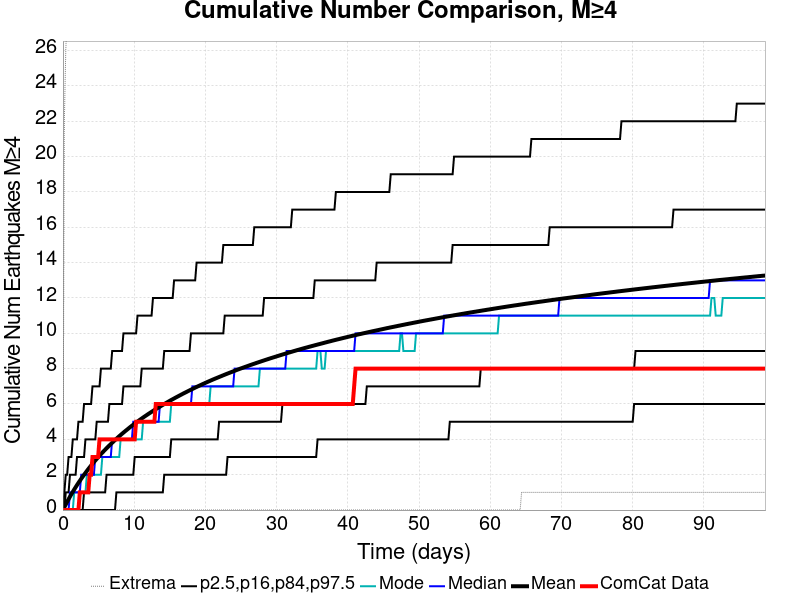

Data behind this chart, as committed beside it:
Time (days), ComCat Data, Simulation Mean, Simulation Median, Simulation Mode, Simulation Minimum, Simulation Maximum, 2.5 %-ile, 16 %-ile, 84 %-ile, 97.5 %-ile
0.0, 0.0, 0.0, 0.0, 0.0, 0.0, 0.0, 0.0, 0.0, 0.0, 0.0
0.1976, 0.0, 0.1606, 0.0, 0.0, 0.0, 22.0, 0.0, 0.0, 0.0, 1.0
0.3952, 0.0, 0.3151, 0.0, 0.0, 0.0, 26.0, 0.0, 0.0, 1.0, 2.0
0.5928, 0.0, 0.4677, 0.0, 0.0, 0.0, 28.0, 0.0, 0.0, 1.0, 2.0
0.7903, 0.0, 0.6136, 0.0, 0.0, 0.0, 29.0, 0.0, 0.0, 1.0, 3.0
0.9879, 0.0, 0.7576, 1.0, 0.0, 0.0, 33.0, 0.0, 0.0, 2.0, 3.0
1.186, 0.0, 0.8967, 1.0, 0.0, 0.0, 37.0, 0.0, 0.0, 2.0, 3.0
1.383, 0.0, 1.03, 1.0, 0.0, 0.0, 40.0, 0.0, 0.0, 2.0, 4.0
1.581, 0.0, 1.161, 1.0, 1.0, 0.0, 40.0, 0.0, 0.0, 2.0, 4.0
1.778, 0.0, 1.289, 1.0, 1.0, 0.0, 40.0, 0.0, 0.0, 2.0, 4.0
1.976, 0.0, 1.415, 1.0, 1.0, 0.0, 42.0, 0.0, 0.0, 3.0, 4.0
2.173, 0.0, 1.536, 1.0, 1.0, 0.0, 42.0, 0.0, 0.0, 3.0, 5.0
2.371, 1.0, 1.653, 1.0, 1.0, 0.0, 42.0, 0.0, 0.0, 3.0, 5.0
2.569, 1.0, 1.771, 2.0, 1.0, 0.0, 43.0, 0.0, 0.0, 3.0, 5.0
2.766, 1.0, 1.884, 2.0, 1.0, 0.0, 45.0, 0.0, 0.0, 3.0, 5.0
2.964, 1.0, 1.995, 2.0, 1.0, 0.0, 45.0, 0.0, 1.0, 3.0, 6.0
3.161, 1.0, 2.103, 2.0, 1.0, 0.0, 45.0, 0.0, 1.0, 4.0, 6.0
3.359, 1.0, 2.21, 2.0, 2.0, 0.0, 46.0, 0.0, 1.0, 4.0, 6.0
3.557, 1.0, 2.316, 2.0, 2.0, 0.0, 46.0, 0.0, 1.0, 4.0, 6.0
3.754, 2.0, 2.417, 2.0, 2.0, 0.0, 46.0, 0.0, 1.0, 4.0, 6.0
3.952, 2.0, 2.518, 2.0, 2.0, 0.0, 46.0, 0.0, 1.0, 4.0, 6.0
4.149, 3.0, 2.616, 2.0, 2.0, 0.0, 46.0, 0.0, 1.0, 4.0, 7.0
4.347, 3.0, 2.711, 2.0, 2.0, 0.0, 46.0, 0.0, 1.0, 4.0, 7.0
4.544, 3.0, 2.804, 3.0, 2.0, 0.0, 46.0, 0.0, 1.0, 4.0, 7.0
4.742, 3.0, 2.897, 3.0, 2.0, 0.0, 46.0, 0.0, 1.0, 5.0, 7.0
4.94, 3.0, 2.988, 3.0, 2.0, 0.0, 46.0, 0.0, 1.0, 5.0, 7.0
5.137, 4.0, 3.077, 3.0, 2.0, 0.0, 46.0, 0.0, 1.0, 5.0, 7.0
5.335, 4.0, 3.164, 3.0, 2.0, 0.0, 46.0, 0.0, 1.0, 5.0, 8.0
5.532, 4.0, 3.25, 3.0, 3.0, 0.0, 46.0, 0.0, 1.0, 5.0, 8.0
5.73, 4.0, 3.332, 3.0, 3.0, 0.0, 46.0, 0.0, 1.0, 5.0, 8.0
5.928, 4.0, 3.416, 3.0, 3.0, 0.0, 46.0, 0.0, 1.0, 5.0, 8.0
6.125, 4.0, 3.497, 3.0, 3.0, 0.0, 48.0, 0.0, 2.0, 5.0, 8.0
6.323, 4.0, 3.577, 3.0, 3.0, 0.0, 49.0, 0.0, 2.0, 5.0, 8.0
6.52, 4.0, 3.656, 3.0, 3.0, 0.0, 52.0, 0.0, 2.0, 6.0, 8.0
6.718, 4.0, 3.734, 3.0, 3.0, 0.0, 52.0, 0.0, 2.0, 6.0, 8.0
6.915, 4.0, 3.809, 4.0, 3.0, 0.0, 53.0, 0.0, 2.0, 6.0, 9.0
7.113, 4.0, 3.884, 4.0, 3.0, 0.0, 55.0, 0.0, 2.0, 6.0, 9.0
7.311, 4.0, 3.959, 4.0, 3.0, 0.0, 55.0, 0.0, 2.0, 6.0, 9.0
7.508, 4.0, 4.032, 4.0, 3.0, 0.0, 55.0, 1.0, 2.0, 6.0, 9.0
7.706, 4.0, 4.106, 4.0, 3.0, 0.0, 55.0, 1.0, 2.0, 6.0, 9.0
7.903, 4.0, 4.177, 4.0, 3.0, 0.0, 55.0, 1.0, 2.0, 6.0, 9.0
8.101, 4.0, 4.246, 4.0, 4.0, 0.0, 55.0, 1.0, 2.0, 6.0, 9.0
8.299, 4.0, 4.315, 4.0, 4.0, 0.0, 55.0, 1.0, 2.0, 6.0, 9.0
8.496, 4.0, 4.382, 4.0, 4.0, 0.0, 55.0, 1.0, 2.0, 7.0, 10.0
8.694, 4.0, 4.449, 4.0, 4.0, 0.0, 57.0, 1.0, 2.0, 7.0, 10.0
8.891, 4.0, 4.514, 4.0, 4.0, 0.0, 57.0, 1.0, 2.0, 7.0, 10.0
9.089, 4.0, 4.578, 4.0, 4.0, 0.0, 58.0, 1.0, 2.0, 7.0, 10.0
9.286, 4.0, 4.644, 4.0, 4.0, 0.0, 58.0, 1.0, 2.0, 7.0, 10.0
9.484, 4.0, 4.707, 4.0, 4.0, 0.0, 59.0, 1.0, 2.0, 7.0, 10.0
9.682, 4.0, 4.769, 4.0, 4.0, 0.0, 59.0, 1.0, 2.0, 7.0, 10.0
9.879, 4.0, 4.83, 5.0, 4.0, 0.0, 59.0, 1.0, 2.0, 7.0, 10.0
10.08, 4.0, 4.891, 5.0, 4.0, 0.0, 59.0, 1.0, 3.0, 7.0, 10.0
10.27, 5.0, 4.949, 5.0, 4.0, 0.0, 59.0, 1.0, 3.0, 7.0, 10.0
10.47, 5.0, 5.008, 5.0, 4.0, 0.0, 59.0, 1.0, 3.0, 7.0, 11.0
10.67, 5.0, 5.066, 5.0, 4.0, 0.0, 59.0, 1.0, 3.0, 7.0, 11.0
10.87, 5.0, 5.124, 5.0, 4.0, 0.0, 59.0, 1.0, 3.0, 7.0, 11.0
11.06, 5.0, 5.18, 5.0, 4.0, 0.0, 59.0, 1.0, 3.0, 8.0, 11.0
11.26, 5.0, 5.237, 5.0, 5.0, 0.0, 59.0, 1.0, 3.0, 8.0, 11.0
11.46, 5.0, 5.292, 5.0, 5.0, 0.0, 59.0, 1.0, 3.0, 8.0, 11.0
11.66, 5.0, 5.345, 5.0, 5.0, 0.0, 59.0, 1.0, 3.0, 8.0, 11.0
... 440 more rows
